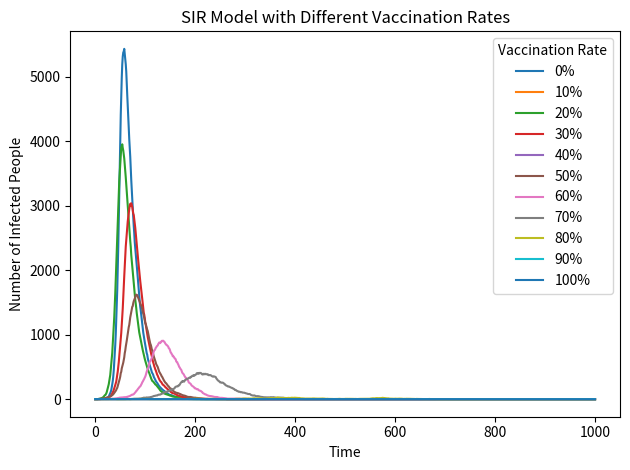

Write Python code to recreate this figure.
# import necessary libraries
import numpy as np
import matplotlib.pyplot as plt

# Parameters
N = 10000  # total population
I0 = 1     # initial infected
R0 = 0     # initial recovered
beta = 0.3 # infection rate
gamma = 0.05 # recovery rate
t_steps = 1000 # number of time steps

vaccination_rates = [0,0.1,0.2,0.3,0.4,0.5,0.6,0.7,0.8,0.9,1.0]  # vaccination rates from 0 to 1

for rate in vaccination_rates:
    V0 = int(N * rate)
    S0 = max(N - I0 - V0, 0)  # Ensure susceptible is not negative

    S = [S0]
    I = [I0]
    R = [R0]

    for t in range(t_steps):
        if I[-1] == 0:
            S.extend([S[-1]] * (t_steps - t)) # extend susceptible with the last value
            I.extend([0] * (t_steps - t))
            R.extend([R[-1]] * (t_steps - t))
            break

        p_infect = beta * I[-1] / N  # probability of infection
        p_infect = min(max(p_infect, 0), 1) # ensure probability is between 0 and 1

        new_infections = np.random.binomial(max(S[-1], 0), p_infect) # susceptible people becoming infected
        new_recoveries = np.random.binomial(max(I[-1], 0), gamma) # infected people recovering

        S.append(S[-1] - new_infections) # update the number of susceptible people
        I.append(I[-1] + new_infections - new_recoveries) # update the number of infected people
        R.append(R[-1] + new_recoveries) # update the number of recovered people

    plt.plot(range(t_steps + 1), I, label=f'{int(rate * 100)}%')

# Plotting
plt.xlabel('Time')
plt.ylabel('Number of Infected People')
plt.title('SIR Model with Different Vaccination Rates')
plt.legend(title='Vaccination Rate')
plt.tight_layout()
plt.show()
